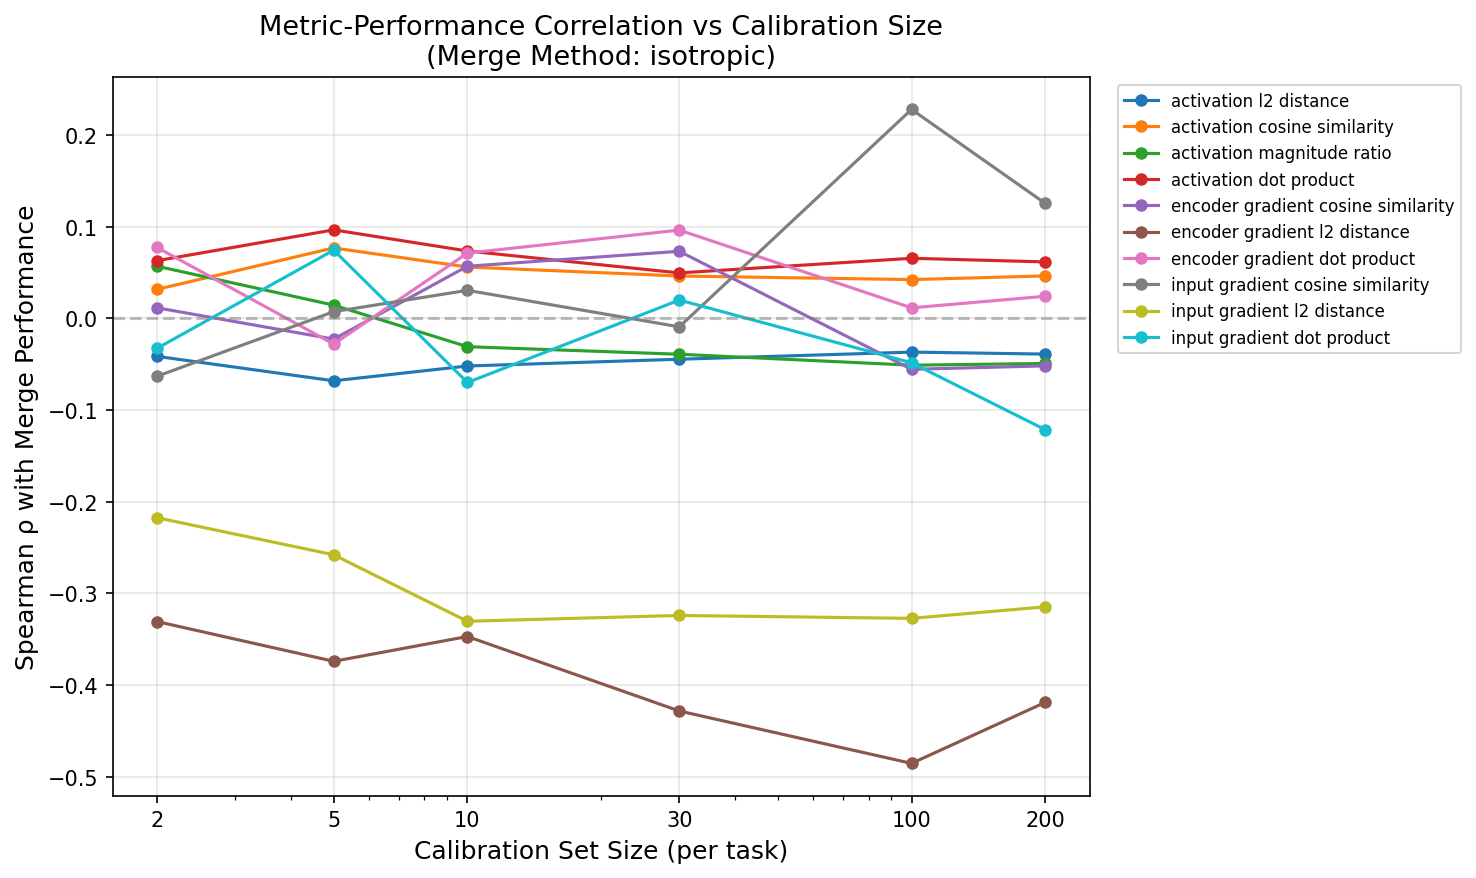

Values plotted in this chart, from the file beside it:
Metric, 2, 5, 10, 30, 100, 200
activation_cosine_similarity, 0.03173, 0.07693, 0.05611, 0.04631, 0.0424, 0.04641
activation_dot_product, 0.06302, 0.09665, 0.07359, 0.04968, 0.06564, 0.06169
activation_l2_distance, -0.04132, -0.06802, -0.05186, -0.04448, -0.03671, -0.03886
activation_magnitude_ratio, 0.05698, 0.01454, -0.0308, -0.03904, -0.05099, -0.04908
encoder_gradient_cosine_similarity, 0.01164, -0.02257, 0.05695, 0.07328, -0.05546, -0.05174
encoder_gradient_dot_product, 0.07749, -0.02795, 0.07132, 0.09641, 0.01158, 0.02423
encoder_gradient_l2_distance, -0.3306, -0.374, -0.347, -0.4282, -0.4854, -0.4188
input_gradient_cosine_similarity, -0.0631, 0.007398, 0.03067, -0.009152, 0.228, 0.1255
input_gradient_dot_product, -0.03265, 0.07452, -0.06985, 0.02006, -0.04837, -0.1213
input_gradient_l2_distance, -0.2174, -0.2578, -0.3303, -0.324, -0.3271, -0.3146
